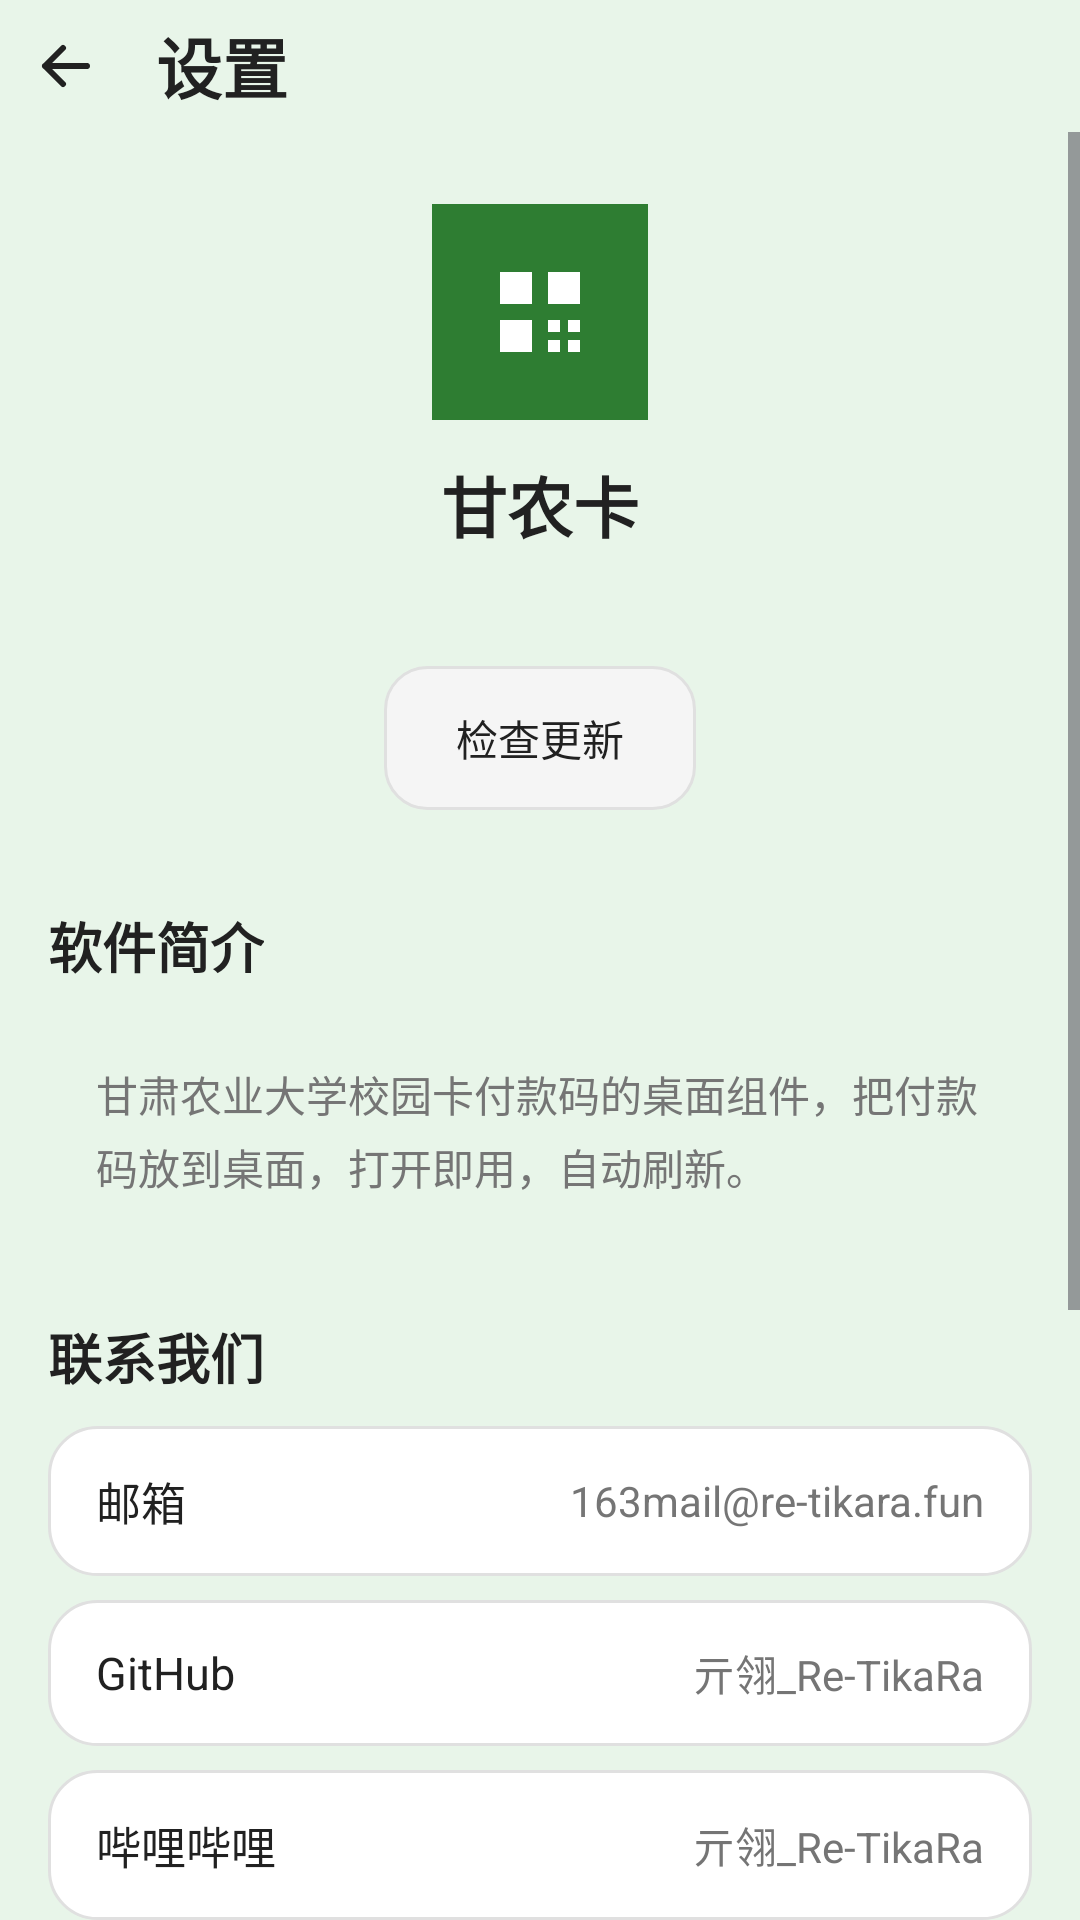

Reconstruct the res/layout file that produces this screen, plus the resources it refers to.
<!-- AndroidManifest.xml: application theme Theme.PayCard -->
<!-- res/layout/activity_about.xml -->
<?xml version="1.0" encoding="utf-8"?>
<LinearLayout xmlns:android="http://schemas.android.com/apk/res/android"
    xmlns:tools="http://schemas.android.com/tools"
    android:layout_width="match_parent"
    android:layout_height="match_parent"
    android:orientation="vertical">

    <include
        android:id="@+id/topbar"
        layout="@layout/view_topbar"
        android:layout_width="match_parent"
        android:layout_height="wrap_content"
        android:paddingHorizontal="16dp"
        android:paddingVertical="16dp" />

    <ScrollView
        android:layout_width="match_parent"
        android:layout_height="0dp"
        android:layout_weight="1"
        android:clipToPadding="false">

        <LinearLayout
            android:layout_width="match_parent"
            android:layout_height="wrap_content"
            android:orientation="vertical"
            android:paddingHorizontal="16dp"
            android:paddingBottom="24dp">

            
            <LinearLayout
                android:layout_width="match_parent"
                android:layout_height="wrap_content"
                android:orientation="vertical"
                android:gravity="center"
                android:paddingVertical="24dp">

                <ImageView
                    android:layout_width="72dp"
                    android:layout_height="72dp"
                    android:src="@mipmap/ic_launcher"
                    android:contentDescription="@string/app_name" />

                <TextView
                    android:layout_width="wrap_content"
                    android:layout_height="wrap_content"
                    android:text="@string/app_name"
                    android:textColor="@color/text_dark"
                    android:textSize="22sp"
                    android:textStyle="bold"
                    android:layout_marginTop="12dp" />

                <TextView
                    android:id="@+id/aboutVersion"
                    android:layout_width="wrap_content"
                    android:layout_height="wrap_content"
                    tools:text="版本 1.0"
                    android:textColor="@color/text_hint"
                    android:textSize="13sp"
                    android:layout_marginTop="4dp" />

                <Button
                    android:id="@+id/btnCheckUpdate"
                    android:layout_width="wrap_content"
                    android:layout_height="wrap_content"
                    android:text="@string/about_check_update"
                    android:textColor="@color/text_dark"
                    android:background="@drawable/bg_button_tonal"
                    android:stateListAnimator="@null"
                    android:paddingHorizontal="24dp"
                    android:paddingVertical="10dp"
                    android:layout_marginTop="16dp" />
            </LinearLayout>

            
            <TextView
                android:layout_width="wrap_content"
                android:layout_height="wrap_content"
                android:text="@string/about_intro_title"
                android:textColor="@color/text_dark"
                android:textSize="18sp"
                android:textStyle="bold"
                android:layout_marginTop="8dp"
                android:layout_marginBottom="10dp" />

            <TextView
                android:layout_width="match_parent"
                android:layout_height="wrap_content"
                android:text="@string/about_intro"
                android:textColor="@color/text_hint"
                android:textSize="14sp"
                android:lineSpacingMultiplier="1.2"
                android:background="@drawable/bg_item"
                android:padding="16dp" />

            
            <TextView
                android:layout_width="wrap_content"
                android:layout_height="wrap_content"
                android:text="@string/about_contact_title"
                android:textColor="@color/text_dark"
                android:textSize="18sp"
                android:textStyle="bold"
                android:layout_marginTop="24dp"
                android:layout_marginBottom="10dp" />

            <LinearLayout
                android:id="@+id/rowEmail"
                android:layout_width="match_parent"
                android:layout_height="wrap_content"
                android:orientation="horizontal"
                android:gravity="center_vertical"
                android:background="@drawable/bg_item_ripple"
                android:paddingHorizontal="16dp"
                android:paddingVertical="14dp"
                android:layout_marginBottom="8dp">

                <TextView
                    android:layout_width="0dp"
                    android:layout_height="wrap_content"
                    android:layout_weight="1"
                    android:text="@string/about_contact_email"
                    android:textColor="@color/text_dark"
                    android:textSize="15sp" />

                <TextView
                    android:layout_width="wrap_content"
                    android:layout_height="wrap_content"
                    android:text="@string/about_contact_email_value"
                    android:textColor="@color/text_hint"
                    android:textSize="14sp" />
            </LinearLayout>

            <LinearLayout
                android:id="@+id/rowGithub"
                android:layout_width="match_parent"
                android:layout_height="wrap_content"
                android:orientation="horizontal"
                android:gravity="center_vertical"
                android:background="@drawable/bg_item_ripple"
                android:paddingHorizontal="16dp"
                android:paddingVertical="14dp"
                android:layout_marginBottom="8dp">

                <TextView
                    android:layout_width="0dp"
                    android:layout_height="wrap_content"
                    android:layout_weight="1"
                    android:text="@string/about_contact_github"
                    android:textColor="@color/text_dark"
                    android:textSize="15sp" />

                <TextView
                    android:layout_width="wrap_content"
                    android:layout_height="wrap_content"
                    android:text="@string/about_contact_github_value"
                    android:textColor="@color/text_hint"
                    android:textSize="14sp" />
            </LinearLayout>

            <LinearLayout
                android:id="@+id/rowBilibili"
                android:layout_width="match_parent"
                android:layout_height="wrap_content"
                android:orientation="horizontal"
                android:gravity="center_vertical"
                android:background="@drawable/bg_item_ripple"
                android:paddingHorizontal="16dp"
                android:paddingVertical="14dp"
                android:layout_marginBottom="8dp">

                <TextView
                    android:layout_width="0dp"
                    android:layout_height="wrap_content"
                    android:layout_weight="1"
                    android:text="@string/about_contact_bilibili"
                    android:textColor="@color/text_dark"
                    android:textSize="15sp" />

                <TextView
                    android:layout_width="wrap_content"
                    android:layout_height="wrap_content"
                    android:text="@string/about_contact_bilibili_value"
                    android:textColor="@color/text_hint"
                    android:textSize="14sp" />
            </LinearLayout>

            <LinearLayout
                android:id="@+id/rowWechat"
                android:layout_width="match_parent"
                android:layout_height="wrap_content"
                android:orientation="horizontal"
                android:gravity="center_vertical"
                android:background="@drawable/bg_item_ripple"
                android:paddingHorizontal="16dp"
                android:paddingVertical="14dp">

                <TextView
                    android:layout_width="0dp"
                    android:layout_height="wrap_content"
                    android:layout_weight="1"
                    android:text="@string/about_contact_wechat"
                    android:textColor="@color/text_dark"
                    android:textSize="15sp" />

                <TextView
                    android:layout_width="wrap_content"
                    android:layout_height="wrap_content"
                    android:text="@string/about_contact_wechat_value"
                    android:textColor="@color/text_hint"
                    android:textSize="14sp" />
            </LinearLayout>

            
            <TextView
                android:layout_width="wrap_content"
                android:layout_height="wrap_content"
                android:text="@string/about_other_title"
                android:textColor="@color/text_dark"
                android:textSize="18sp"
                android:textStyle="bold"
                android:layout_marginTop="24dp"
                android:layout_marginBottom="10dp" />

            <TextView
                android:id="@+id/rowLicense"
                android:layout_width="match_parent"
                android:layout_height="wrap_content"
                android:text="@string/about_license"
                android:textColor="@color/text_dark"
                android:textSize="15sp"
                android:background="@drawable/bg_item_ripple"
                android:paddingHorizontal="16dp"
                android:paddingVertical="14dp"
                android:layout_marginBottom="8dp" />

            <TextView
                android:id="@+id/rowPrivacy"
                android:layout_width="match_parent"
                android:layout_height="wrap_content"
                android:text="@string/about_privacy"
                android:textColor="@color/text_dark"
                android:textSize="15sp"
                android:background="@drawable/bg_item_ripple"
                android:paddingHorizontal="16dp"
                android:paddingVertical="14dp"
                android:layout_marginBottom="8dp" />

            <TextView
                android:id="@+id/rowAgreement"
                android:layout_width="match_parent"
                android:layout_height="wrap_content"
                android:text="@string/about_agreement"
                android:textColor="@color/text_dark"
                android:textSize="15sp"
                android:background="@drawable/bg_item_ripple"
                android:paddingHorizontal="16dp"
                android:paddingVertical="14dp" />
        </LinearLayout>
    </ScrollView>
</LinearLayout>
<!-- res/layout/view_topbar.xml (included above) -->
<?xml version="1.0" encoding="utf-8"?>
<LinearLayout xmlns:android="http://schemas.android.com/apk/res/android"
    xmlns:tools="http://schemas.android.com/tools"
    android:layout_width="match_parent"
    android:layout_height="wrap_content"
    android:orientation="horizontal"
    android:gravity="center_vertical">

    <ImageButton
        android:id="@+id/btnBack"
        android:layout_width="44dp"
        android:layout_height="44dp"
        android:background="@drawable/bg_icon_button"
        android:padding="10dp"
        android:src="@drawable/ic_arrow_back"
        android:contentDescription="@string/cd_back" />

    <TextView
        android:id="@+id/topbarTitle"
        android:layout_width="0dp"
        android:layout_height="wrap_content"
        android:layout_weight="1"
        android:layout_marginStart="8dp"
        tools:text="@string/settings_title"
        android:textColor="@color/text_dark"
        android:textSize="22sp"
        android:textStyle="bold" />
</LinearLayout>
<!-- resources referenced by this layout -->
<resources>
  <color name="text_dark">#212121</color>
  <color name="text_hint">#757575</color>
  <!-- drawable bg_button_tonal (drawable) -->
  <?xml version="1.0" encoding="utf-8"?>
  <ripple xmlns:android="http://schemas.android.com/apk/res/android"
      android:color="?attr/colorSecondary">
      <item>
          <shape android:shape="rectangle">
              <solid android:color="@color/surface_variant" />
              <corners android:radius="14dp" />
              <stroke android:width="1dp" android:color="@color/outline" />
          </shape>
      </item>
  </ripple>
  <!-- drawable bg_icon_button (drawable) -->
  <?xml version="1.0" encoding="utf-8"?>
  <ripple xmlns:android="http://schemas.android.com/apk/res/android"
      android:color="?attr/colorSecondary">
      <item android:id="@android:id/mask">
          <shape android:shape="oval">
              <solid android:color="?attr/colorSecondary" />
          </shape>
      </item>
  </ripple>
  <!-- mipmap ic_launcher (mipmap-anydpi) -->
  <vector xmlns:android="http://schemas.android.com/apk/res/android"
      android:width="48dp"
      android:height="48dp"
      android:viewportWidth="108"
      android:viewportHeight="108">
      <path
          android:fillColor="#2E7D32"
          android:pathData="M0,0h108v108h-108z" />
      <path
          android:fillColor="#FFFFFF"
          android:pathData="M34,34h16v16h-16z M58,34h16v16h-16z M34,58h16v16h-16z M58,58h6v6h-6z M68,58h6v6h-6z M58,68h6v6h-6z M68,68h6v6h-6z" />
  </vector>
  <string name="about_agreement">用户协议</string>
  <string name="about_check_update">检查更新</string>
  <string name="about_contact_bilibili">哔哩哔哩</string>
  <string name="about_contact_bilibili_value">亓翎_Re-TikaRa</string>
  <string name="about_contact_email">邮箱</string>
  <string name="about_contact_email_value">163mail@re-tikara.fun</string>
  <string name="about_contact_github">GitHub</string>
  <string name="about_contact_github_value">亓翎_Re-TikaRa</string>
  <string name="about_contact_title">联系我们</string>
  <string name="about_contact_wechat">微信公众号</string>
  <string name="about_contact_wechat_value">EmotionStudio</string>
  <string name="about_intro">甘肃农业大学校园卡付款码的桌面组件，把付款码放到桌面，打开即用，自动刷新。</string>
  <string name="about_intro_title">软件简介</string>
  <string name="about_license">开源许可证</string>
  <string name="about_other_title">其他</string>
  <string name="about_privacy">隐私政策</string>
  <string name="app_name">甘农卡</string>
  <string name="cd_back">返回主页</string>
  <string name="settings_title">设置</string>
  <color name="surface_variant">#F5F5F5</color>
  <color name="outline">#E0E0E0</color>
  <color name="surface">#FFFFFF</color>
  <color name="primary">#2E7D32</color>
  <color name="primary_dark">#1B5E20</color>
  <color name="on_primary">#FFFFFF</color>
  <color name="accent">#66BB6A</color>
  <color name="name_bar">#2E7D32</color>
  <color name="screen_bg">#E8F5E9</color>
  <style name="ThemeOverlay.PayCard.Dialog" parent="ThemeOverlay.Material3.MaterialAlertDialog">
          <item name="dialogCornerRadius">24dp</item>
          <item name="colorSurface">@color/surface</item>
          <item name="colorOnSurface">@color/text_dark</item>
      </style>
  <style name="Animation.PayCard.Activity" parent="@android:style/Animation.Activity">
          <item name="android:activityOpenEnterAnimation">@anim/slide_in_right</item>
          <item name="android:activityOpenExitAnimation">@anim/fade_out</item>
          <item name="android:activityCloseEnterAnimation">@anim/fade_in</item>
          <item name="android:activityCloseExitAnimation">@anim/slide_out_right</item>
      </style>
</resources>
